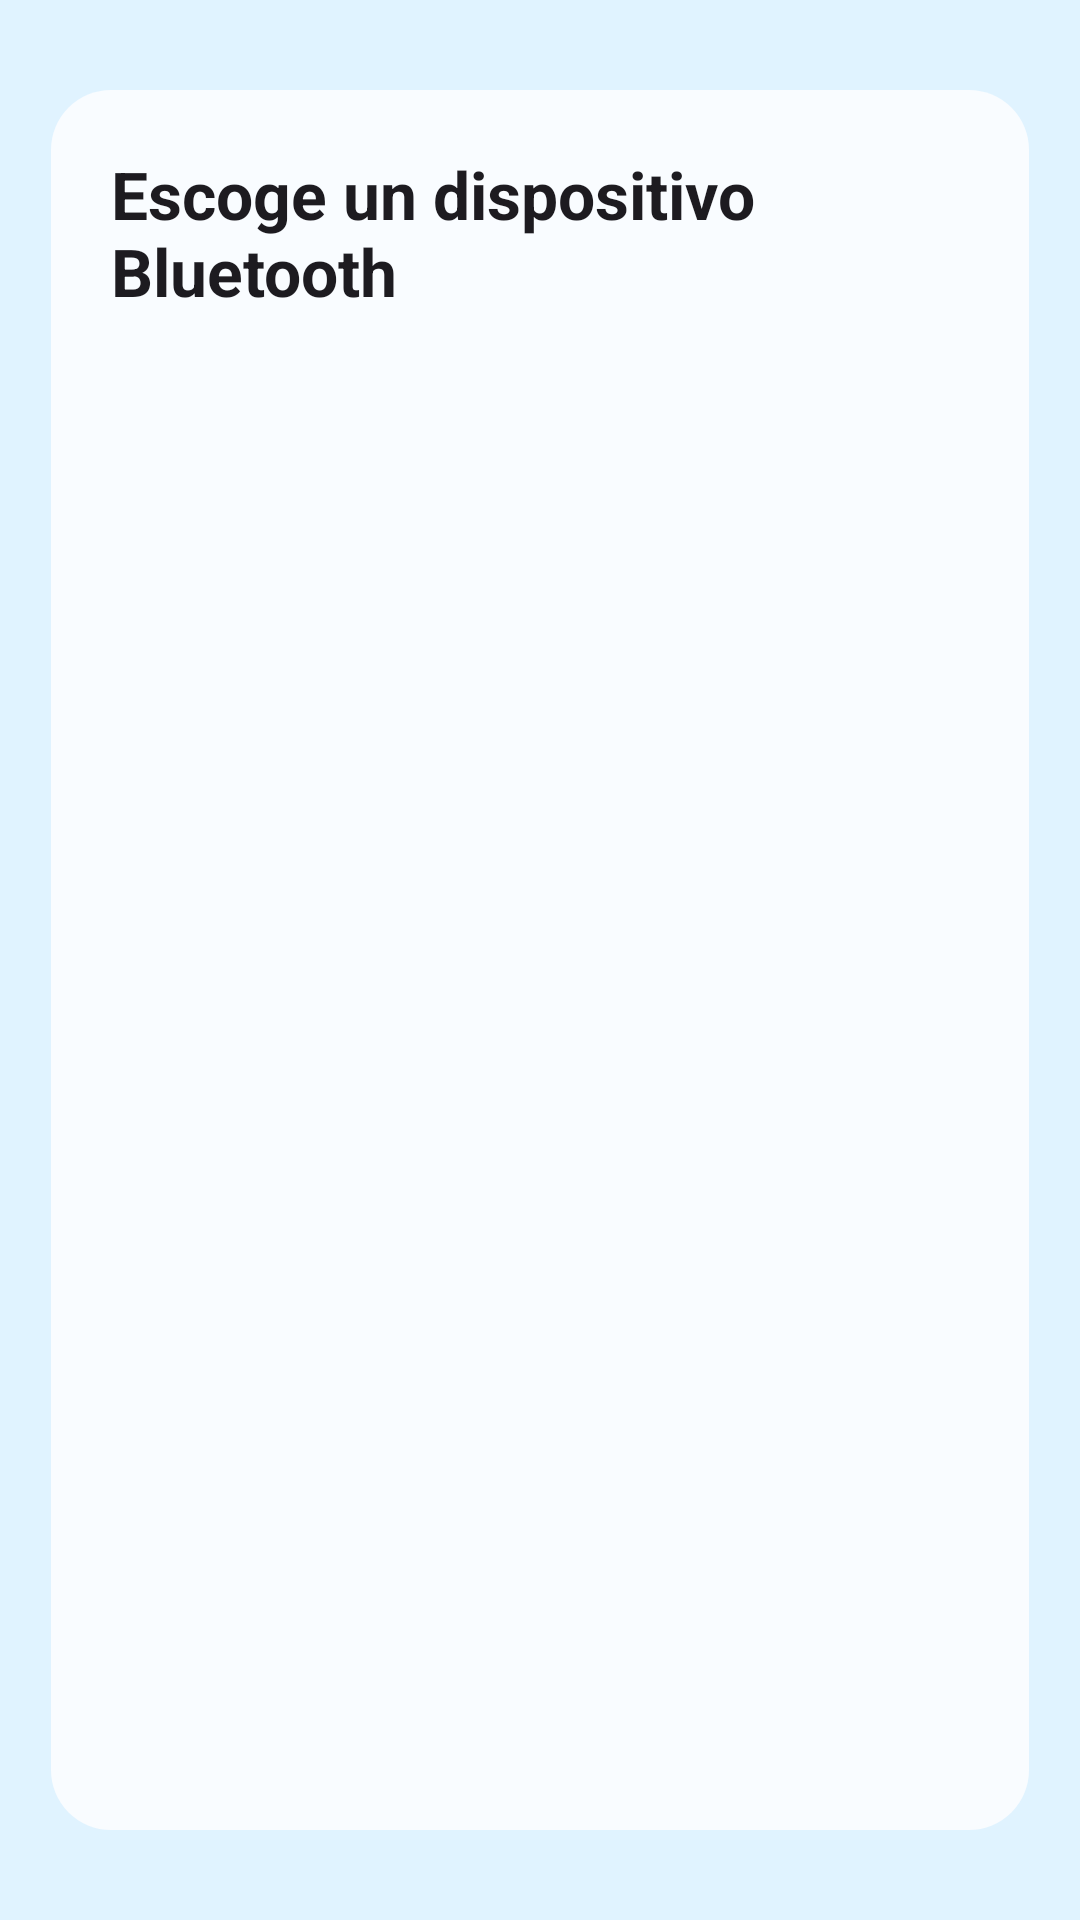

Android layout source for this screen:
<!-- AndroidManifest.xml: application theme Theme.CerraduraInteligente -->
<!-- res/layout/fragment_lista_bluetooth_fragmento.xml -->
<?xml version="1.0" encoding="utf-8"?>
<androidx.constraintlayout.widget.ConstraintLayout xmlns:android="http://schemas.android.com/apk/res/android"
    xmlns:app="http://schemas.android.com/apk/res-auto"
    xmlns:tools="http://schemas.android.com/tools"
    android:layout_width="match_parent"
    android:layout_height="match_parent"
    android:background="?attr/colorSurface"
    tools:context=".initial_steps.ListaBluetoothFragmento">

    <androidx.constraintlayout.widget.ConstraintLayout
        android:layout_width="match_parent"
        android:layout_height="match_parent"
        android:layout_alignParentTop="true"
        android:layout_marginLeft="17dp"
        android:layout_marginTop="30dp"
        android:layout_marginBottom="30dp"
        android:layout_marginRight="17dp"
        android:background="@drawable/rounded_corners"
        android:padding="20dp"
        app:layout_constraintBottom_toBottomOf="parent"
        app:layout_constraintEnd_toEndOf="parent"
        app:layout_constraintStart_toStartOf="parent"
        app:layout_constraintTop_toTopOf="parent">

        <TextView
            android:id="@+id/First_text"
            android:layout_width="wrap_content"
            android:layout_height="wrap_content"
            android:layout_marginBottom="20dp"
            android:text="Escoge un dispositivo Bluetooth"
            android:textAppearance="@style/TextAppearance.AppCompat.Large"
            android:textStyle="bold"
            app:layout_constraintStart_toStartOf="parent"
            app:layout_constraintTop_toTopOf="parent" />

        <ListView
            android:id="@+id/device_list"
            android:layout_width="match_parent"
            android:layout_height="match_parent"
            android:layout_marginBottom="20dp"
            app:layout_constraintBottom_toBottomOf="parent"
            app:layout_constraintEnd_toStartOf="@+id/v_right"
            app:layout_constraintHorizontal_bias="0.259"
            app:layout_constraintStart_toStartOf="@+id/v_left"
            app:layout_constraintTop_toBottomOf="@+id/First_text"
            app:layout_constraintVertical_bias="0.378" />

        <androidx.constraintlayout.widget.Guideline
            android:id="@+id/v_left"
            android:layout_width="wrap_content"
            android:layout_height="wrap_content"
            android:orientation="vertical"
            app:layout_constraintGuide_begin="0dp" />

        <androidx.constraintlayout.widget.Guideline
            android:id="@+id/v_right"
            android:layout_width="wrap_content"
            android:layout_height="wrap_content"
            android:orientation="vertical"
            app:layout_constraintGuide_end="0dp" />


    </androidx.constraintlayout.widget.ConstraintLayout>
</androidx.constraintlayout.widget.ConstraintLayout>
<!-- resources referenced by this layout -->
<resources>
  <!-- drawable rounded_corners (drawable-anydpi-v26) -->
  <?xml version="1.0" encoding="UTF-8"?>
  <shape xmlns:android="http://schemas.android.com/apk/res/android">
      <solid android:color="?attr/colorBackgroundFloating"/>
      <stroke android:width="0dp" android:color="?attr/colorBackgroundFloating" />
      <corners android:radius="20dp"/>
      <padding android:left="0dp" android:top="0dp" android:right="0dp" android:bottom="0dp" />
  </shape>
  <style name="Theme.CerraduraInteligente" parent="Base.Theme.CerraduraInteligente" />
  <style name="Base.Theme.CerraduraInteligente" parent="Theme.Material3.DayNight.NoActionBar">
          
          <item name="colorPrimary">@color/material_dynamic_primary60</item>
          
          <item name="android:statusBarColor">@color/material_dynamic_secondary95</item>
          
          <item name="colorSurface">@color/material_dynamic_secondary95</item>
          
          <item name="colorSecondary">@color/material_dynamic_primary40</item>
          
          <item name="colorBackgroundFloating">@color/material_dynamic_secondary99</item>
          
          <item name="colorOnSurface">@color/material_dynamic_primary20</item>
          
          <item name="colorPrimaryContainer">@color/material_dynamic_primary95</item>
  
      </style>
</resources>
